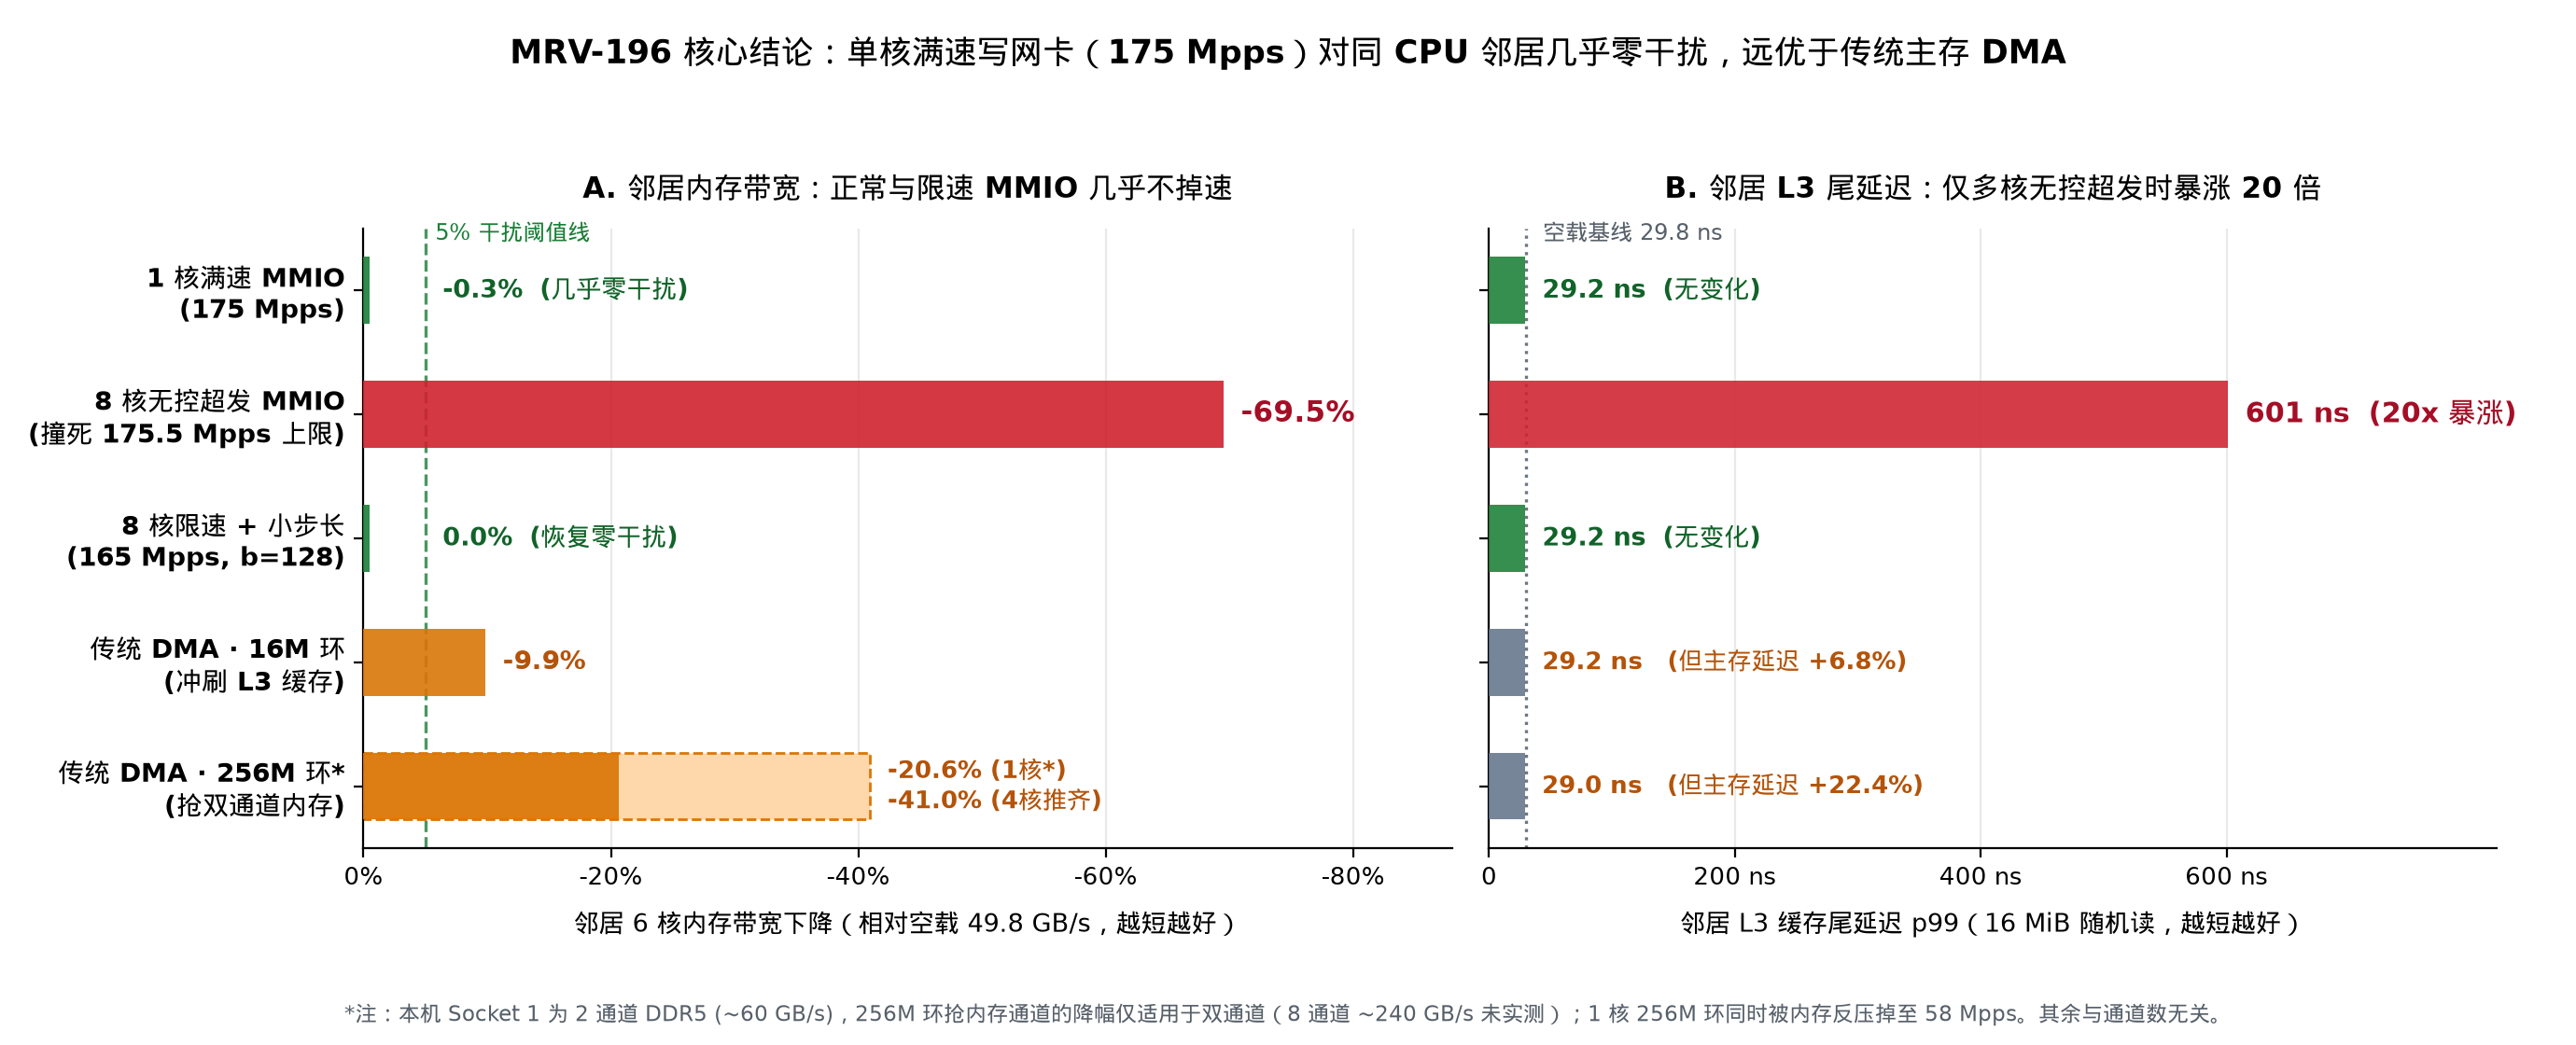

Here is the Python script that generated this plot:
"""MRV-196 Figure 1: Headline 3-second verdict comparing 4 regimes on co-located
Socket-1 neighbor memory performance (6-core STREAM Triad bandwidth drop and
LLC 16 MiB p99 latency).

Reads raw verified n=3 runs directly from `logs/mrv196-2026-11-25/runs.jsonl`.
"""
import json
import statistics
from collections import defaultdict
from pathlib import Path

import matplotlib.pyplot as plt
import numpy as np

import mrvplot

ROOT = Path(__file__).resolve().parents[2]
RUNS_PATH = ROOT / "logs/mrv196-2026-11-25/runs.jsonl"


def med(xs):
    return statistics.median(xs)


def load_verified():
    rows = [json.loads(ln) for ln in RUNS_PATH.read_text().splitlines() if ln.strip()]
    by_lbl = defaultdict(list)
    for r in rows:
        assert r["accepted"] is True
        assert r["host_pmu_min_pct"] == 100.0
        assert r["page_faults"] == 0
        assert r["victim_page_faults"] == 0
        assert r["aggr_page_faults"] == 0
        assert r["ram_verify_errors"] == 0
        if r["chase"]:
            assert r["chase"]["bad_nodes"] == 0
        if r["stream"]:
            assert r["stream"]["verify_errors"] == 0
        if r["aggr"] == "bar4":
            assert r["card_pmu"]["min_pct"] == 100.0
            cv = r["card_verify"]
            assert cv["zero_lines"] == 0 and cv["torn_lines"] == 0 and cv["bad_lines"] == 0
        if r["aggr"] == "dpi-pull":
            assert r["card_pmu"]["min_pct"] == 100.0
            ds = r["dpi_stats"]
            assert ds["ok"] is True and ds["failed"] == 0 and ds["copies"] > 0
        by_lbl[r["label"]].append(r)
    return by_lbl


def main():
    by_lbl = load_verified()

    t6c_base = med([r["stream"]["mean_gb_s"] for r in by_lbl["t6c__idle"]])
    llc_p99_base = med([r["chase"]["p99_ns"] for r in by_lbl["llc__idle"]])
    dram_base = med([r["chase"]["net_mean_ns"] for r in by_lbl["dram__idle"]])

    # 5 clean rows covering the 4 regimes
    rows_spec = [
        ("bar4_1c_max_b512", "1 核满速 MMIO\n(175 Mpps)", "#1a7f37", "ok"),
        ("bar4_8c_max_b512", "8 核无控超发 MMIO\n(撞死 175.5 Mpps 上限)", "#cf222e", "cliff"),
        ("bar4_8c_165m_b128", "8 核限速 + 小步长\n(165 Mpps, b=128)", "#1a7f37", "ok"),
        ("dpi_pull_16m_1c_160m", "传统 DMA · 16M 环\n(冲刷 L3 缓存)", "#d97706", "dma"),
        ("dpi_pull_256m_1c_160m", "传统 DMA · 256M 环*\n(抢双通道内存)", "#d97706", "dma256"),
    ]

    t6c_4c_dpi = med([r["stream"]["mean_gb_s"] for r in by_lbl["t6c__dpi_pull_256m_4c_160m"]])
    t6c_4c_drop = (t6c_base - t6c_4c_dpi) / t6c_base * 100.0

    y = np.arange(len(rows_spec))
    bw_drops, bw_gbs, llc_p99s, dram_incs, colors = [], [], [], [], []
    for aggr, _, col, _ in rows_spec:
        gb = med([r["stream"]["mean_gb_s"] for r in by_lbl[f"t6c__{aggr}"]])
        drop = (t6c_base - gb) / t6c_base * 100.0
        p99 = med([r["chase"]["p99_ns"] for r in by_lbl[f"llc__{aggr}"]])
        dr = med([r["chase"]["net_mean_ns"] for r in by_lbl[f"dram__{aggr}"]])
        dr_inc = (dr - dram_base) / dram_base * 100.0
        bw_drops.append(drop)
        bw_gbs.append(gb)
        llc_p99s.append(p99)
        dram_incs.append(dr_inc)
        colors.append(col)

    fig, (ax1, ax2) = plt.subplots(
        1, 2, figsize=(13.8, 5.6), sharey=True, gridspec_kw={"width_ratios": [1.08, 1.0]}
    )

    bar_h = 0.54

    # ---- Left Panel: 6-core memory bandwidth drop (shorter = better) ----
    ax1.axvline(5.0, color="#1a7f37", linestyle="--", lw=1.2, alpha=0.8, zorder=1)
    ax1.text(5.8, -0.46, "5% 干扰阈值线", fontsize=8.5, color="#1a7f37", va="center", ha="left")
    ax1.grid(axis="y", visible=False)
    ax1.grid(axis="x", alpha=0.28)

    for i, (aggr, _, col, kind) in enumerate(rows_spec):
        val = max(0.0, bw_drops[i])
        if kind == "dma256":
            # Light extension showing 4-core 160 Mpps matched rate
            ax1.barh(i, t6c_4c_drop, height=bar_h, color="#fed7aa", edgecolor="#d97706",
                     lw=1.0, linestyle="--", zorder=2)
            ax1.barh(i, val, height=bar_h, color=col, alpha=0.92, zorder=3)
            ax1.text(
                t6c_4c_drop + 1.4, i,
                f"-{val:.1f}% (1核*)\n-{t6c_4c_drop:.1f}% (4核推齐)",
                va="center", ha="left", fontsize=9.2, fontweight="bold", color="#b45309",
            )
        else:
            draw_w = max(val, 0.5) if kind == "ok" else val
            ax1.barh(i, draw_w, height=bar_h, color=col, alpha=0.90, zorder=3)
            if kind == "ok":
                tag = "几乎零干扰" if i == 0 else "恢复零干扰"
                sign_txt = f"{-bw_drops[i]:+.1f}%" if abs(bw_drops[i]) >= 0.05 else "0.0%"
                ax1.text(
                    6.4, i, f"{sign_txt}  ({tag})",
                    va="center", ha="left", fontsize=9.8, fontweight="bold", color="#116329",
                )
            elif kind == "cliff":
                ax1.text(
                    val + 1.4, i, f"-{val:.1f}%",
                    va="center", ha="left", fontsize=11.0, fontweight="bold", color="#a40e26",
                )
            else:
                ax1.text(
                    val + 1.4, i, f"-{val:.1f}%",
                    va="center", ha="left", fontsize=10.2, fontweight="bold", color="#b45309",
                )

    ax1.set_xlim(0, 88)
    ax1.set_xticks([0, 20, 40, 60, 80])
    ax1.set_xticklabels(["0%", "-20%", "-40%", "-60%", "-80%"], fontsize=9.5)
    ax1.set_yticks(y)
    ax1.set_yticklabels([r[1] for r in rows_spec], fontsize=10.0, fontweight="bold")
    ax1.invert_yaxis()
    ax1.set_xlabel("邻居 6 核内存带宽下降（相对空载 49.8 GB/s，越短越好）", fontsize=9.8, labelpad=8)
    ax1.set_title("A. 邻居内存带宽：正常与限速 MMIO 几乎不掉速", fontsize=11.2, fontweight="bold", pad=12)

    # ---- Right Panel: LLC p99 tail latency (shorter = better) ----
    ax2.axvline(llc_p99_base, color="#6e7781", linestyle=":", lw=1.2, zorder=1)
    ax2.text(llc_p99_base + 14, -0.46, f"空载基线 {llc_p99_base:.1f} ns", fontsize=8.5, color="#57606a", va="center")
    ax2.grid(axis="y", visible=False)
    ax2.grid(axis="x", alpha=0.28)

    for i, (aggr, _, col, kind) in enumerate(rows_spec):
        p99 = llc_p99s[i]
        bar_col = "#64748b" if kind in ("dma", "dma256") else col
        ax2.barh(i, p99, height=bar_h, color=bar_col, alpha=0.88, zorder=3)
        if kind == "cliff":
            ratio = p99 / llc_p99_base
            ax2.text(
                p99 + 14, i, f"{p99:.0f} ns  ({ratio:.0f}x 暴涨)",
                va="center", ha="left", fontsize=10.8, fontweight="bold", color="#a40e26",
            )
        elif kind == "ok":
            ax2.text(
                p99 + 14, i, f"{p99:.1f} ns  (无变化)",
                va="center", ha="left", fontsize=9.6, fontweight="bold", color="#116329",
            )
        else:
            ax2.text(
                p99 + 14, i, f"{p99:.1f} ns   (但主存延迟 +{dram_incs[i]:.1f}%)",
                va="center", ha="left", fontsize=9.3, color="#b45309", fontweight="bold",
            )
    ax2.set_xlim(0, 820)
    ax2.set_xticks([0, 200, 400, 600])
    ax2.set_xticklabels(["0", "200 ns", "400 ns", "600 ns"], fontsize=9.5)
    ax2.set_xlabel("邻居 L3 缓存尾延迟 p99（16 MiB 随机读，越短越好）", fontsize=9.8, labelpad=8)
    ax2.set_title("B. 邻居 L3 尾延迟：仅多核无控超发时暴涨 20 倍", fontsize=11.2, fontweight="bold", pad=12)

    fig.suptitle(
        "MRV-196 核心结论：单核满速写网卡（175 Mpps）对同 CPU 邻居几乎零干扰，远优于传统主存 DMA",
        fontsize=12.6, fontweight="bold", y=0.965,
    )
    fig.text(
        0.5, 0.018,
        "*注：本机 Socket 1 为 2 通道 DDR5 (~60 GB/s)，256M 环抢内存通道的降幅仅适用于双通道（8 通道 ~240 GB/s 未实测）；"
        "1 核 256M 环同时被内存反压掉至 58 Mpps。其余与通道数无关。",
        ha="center", va="bottom", fontsize=8.3, color="#57606a",
    )
    fig.tight_layout(rect=[0.0, 0.075, 1.0, 0.92])
    png = mrvplot.HERE / "mrv-196-headline-verdict.png"
    fig.savefig(png)
    fig.savefig(mrvplot.HERE / "mrv-196-headline-verdict.svg")
    plt.close(fig)
    print(f"Saved {png}")

if __name__ == "__main__":
    main()
